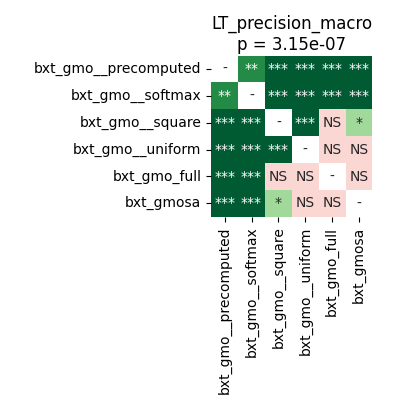

The data file committed next to this chart (first rows):
	bxt_gmo__precomputed	bxt_gmo__softmax	bxt_gmo__square	bxt_gmo__uniform	bxt_gmo_full	bxt_gmosa
bxt_gmo__precomputed	1.0	0.003204	5.7220458984375e-05	5.7220458984375e-05	5.7220458984375e-05	0.0001017
bxt_gmo__softmax	0.003204	1.0	5.7220458984375e-05	5.7220458984375e-05	5.7220458984375e-05	5.7220458984375e-05
bxt_gmo__square	5.7220458984375e-05	5.7220458984375e-05	1.0	5.7220458984375e-05	0.1704	0.01498
bxt_gmo__uniform	5.7220458984375e-05	5.7220458984375e-05	5.7220458984375e-05	1.0	0.166	0.2522
bxt_gmo_full	5.7220458984375e-05	5.7220458984375e-05	0.1704	0.166	1.0	0.0721
bxt_gmosa	0.0001017	5.7220458984375e-05	0.01498	0.2522	0.0721	1.0
